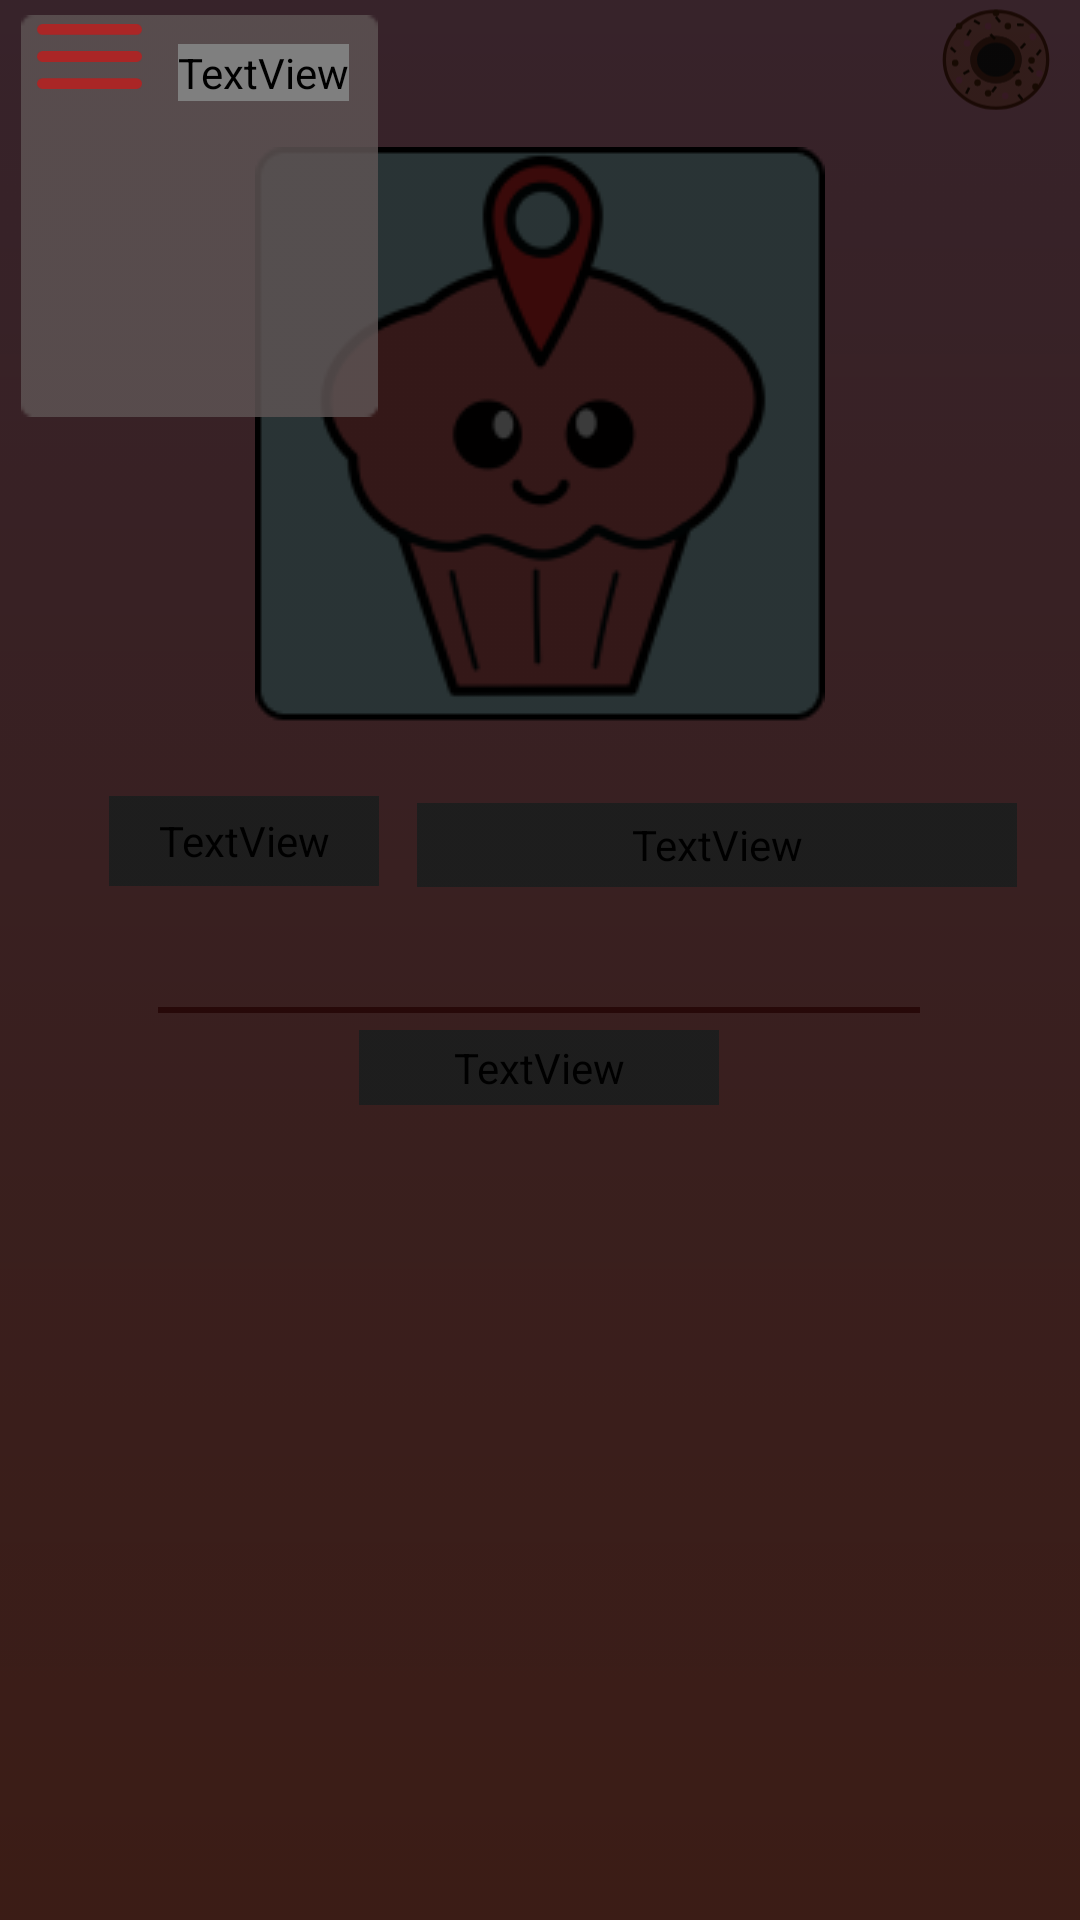

Reconstruct the res/layout file that produces this screen, plus the resources it refers to.
<!-- AndroidManifest.xml: application theme Theme.Foodfindar -->
<!-- res/layout/activity_menu.xml -->
<?xml version="1.0" encoding="utf-8"?>
<androidx.constraintlayout.widget.ConstraintLayout xmlns:android="http://schemas.android.com/apk/res/android"
    xmlns:app="http://schemas.android.com/apk/res-auto"
    xmlns:tools="http://schemas.android.com/tools"
    android:layout_width="match_parent"
    android:layout_height="match_parent"
    android:background="@drawable/gradient"
    tools:context=".views.Menu">

    <ImageView
        android:id="@+id/logo"
        android:layout_width="wrap_content"
        android:layout_height="wrap_content"
        android:layout_marginBottom="350dp"
        app:layout_constraintBottom_toBottomOf="parent"
        app:layout_constraintEnd_toEndOf="parent"
        app:layout_constraintStart_toStartOf="parent"
        app:layout_constraintTop_toTopOf="parent"
        android:src="@drawable/logo" />

    <TextView
        android:id="@+id/button"
        android:layout_width="90dp"
        android:layout_height="30dp"
        android:layout_marginEnd="120dp"
        android:layout_marginRight="120dp"
        android:background="@drawable/rounded_corners2"
        android:fontFamily="@font/ropa_sans"
        android:gravity="center"
        android:text="Search"
        android:textAppearance="@style/TextAppearance.AppCompat.Medium"
        android:textColor="#DDDDDD"
        android:textSize="18sp"
        android:typeface="sans"
        app:layout_constraintBottom_toBottomOf="parent"
        app:layout_constraintEnd_toEndOf="parent"
        app:layout_constraintHorizontal_bias="0.242"
        app:layout_constraintStart_toStartOf="parent"
        app:layout_constraintTop_toTopOf="parent"
        app:layout_constraintVertical_bias="0.435" />

    <TextView
        android:id="@+id/textView"
        android:layout_width="200dp"
        android:layout_height="28dp"
        android:layout_marginTop="10dp"
        android:background="@drawable/rounded_corners"
        android:fontFamily="@font/ropa_sans"
        android:gravity="center"
        android:text="Restauran Name..."
        android:textColor="#7C040303"
        android:typeface="normal"
        app:layout_constraintBottom_toBottomOf="parent"
        app:layout_constraintEnd_toEndOf="parent"
        app:layout_constraintHorizontal_bias="0.372"
        app:layout_constraintStart_toEndOf="@+id/button"
        app:layout_constraintTop_toTopOf="parent"
        app:layout_constraintVertical_bias="0.428" />

    <ImageView
        android:id="@+id/line"
        android:layout_width="wrap_content"
        android:layout_height="wrap_content"
        app:layout_constraintBottom_toBottomOf="parent"
        app:layout_constraintEnd_toEndOf="parent"
        app:layout_constraintHorizontal_bias="0.496"
        app:layout_constraintStart_toStartOf="parent"
        app:layout_constraintTop_toTopOf="parent"
        app:layout_constraintVertical_bias="0.526"
        android:src="@drawable/line" />

    <TextView
        android:id="@+id/searchHistory"
        android:layout_width="120dp"
        android:layout_height="25dp"
        android:fontFamily="@font/ropa_sans"
        android:gravity="center"
        android:text="Search History"
        android:textColor="#EEE9E9"
        android:textSize="18sp"
        app:layout_constraintBottom_toBottomOf="parent"
        app:layout_constraintEnd_toEndOf="parent"
        app:layout_constraintHorizontal_bias="0.498"
        app:layout_constraintStart_toStartOf="parent"
        app:layout_constraintTop_toTopOf="parent"
        app:layout_constraintVertical_bias="0.558" />

    <Button
        android:id="@+id/settings"
        android:layout_width="40dp"
        android:layout_height="40dp"
        android:layout_marginEnd="10dp"
        android:layout_marginRight="10dp"
        android:background="#00FFFFFF"
        android:gravity="center"
        app:backgroundTintMode="multiply"
        app:cornerRadius="40dp"
        app:iconTint="@android:color/transparent"
        app:layout_constraintBottom_toBottomOf="parent"
        app:layout_constraintEnd_toEndOf="parent"
        app:layout_constraintHorizontal_bias="1.0"
        app:layout_constraintStart_toStartOf="parent"
        app:layout_constraintTop_toTopOf="parent"
        app:layout_constraintVertical_bias="0.008" />

    <Button
        android:id="@+id/menu"
        android:layout_width="35dp"
        android:layout_height="35dp"
        android:layout_marginStart="5dp"
        android:layout_marginLeft="5dp"
        android:background="#00FFFFFF"
        android:gravity="center"
        app:backgroundTintMode="multiply"
        app:cornerRadius="40dp"
        app:iconTint="@android:color/transparent"
        app:layout_constraintBottom_toBottomOf="parent"
        app:layout_constraintEnd_toStartOf="@+id/settings"
        app:layout_constraintHorizontal_bias="0.027"
        app:layout_constraintStart_toStartOf="parent"
        app:layout_constraintTop_toTopOf="parent"
        app:layout_constraintVertical_bias="0.008" />

    <ImageView
        android:id="@+id/donut"
        android:layout_width="40dp"
        android:layout_height="40dp"
        app:layout_constraintBottom_toTopOf="@+id/logo"
        app:layout_constraintEnd_toEndOf="parent"
        app:layout_constraintHorizontal_bias="0.975"
        app:layout_constraintStart_toStartOf="parent"
        app:layout_constraintTop_toTopOf="parent"
        app:layout_constraintVertical_bias="0.109"
        app:srcCompat="@drawable/ic_donut_button" />

    <ImageView
        android:id="@+id/menuFilter"
        android:layout_width="match_parent"
        android:layout_height="match_parent"
        android:scaleType="fitXY"
        android:adjustViewBounds="true"
        app:layout_constraintBottom_toBottomOf="parent"
        app:layout_constraintEnd_toEndOf="parent"
        app:layout_constraintHorizontal_bias="0"
        app:layout_constraintStart_toStartOf="parent"
        app:layout_constraintTop_toTopOf="parent"
        app:layout_constraintVertical_bias="0.0"
        app:srcCompat="@drawable/menu_filter" />

    <ImageView
        android:id="@+id/settingFilter"
        android:layout_width="133dp"
        android:layout_height="134dp"
        app:layout_constraintBottom_toBottomOf="parent"
        app:layout_constraintEnd_toEndOf="parent"
        app:layout_constraintHorizontal_bias="0.0"
        app:layout_constraintStart_toStartOf="parent"
        app:layout_constraintTop_toTopOf="parent"
        app:layout_constraintVertical_bias="0.01"
        app:srcCompat="@drawable/setting_background" />

    <ImageView
        android:id="@+id/menu_button"
        android:layout_width="35dp"
        android:layout_height="35dp"
        android:layout_marginStart="5dp"
        android:layout_marginLeft="5dp"
        app:layout_constraintBottom_toTopOf="@+id/logo"
        app:layout_constraintEnd_toStartOf="@+id/settings"
        app:layout_constraintHorizontal_bias="0.027"
        app:layout_constraintStart_toStartOf="parent"
        app:layout_constraintTop_toTopOf="parent"
        app:layout_constraintVertical_bias="0.1"
        app:srcCompat="@drawable/ic_menu_button" />

    <TextView
        android:id="@+id/textView4"
        android:layout_width="wrap_content"
        android:layout_height="wrap_content"
        android:layout_marginStart="8dp"
        android:layout_marginLeft="8dp"
        android:fontFamily="@font/ropa_sans"
        android:text="Menu"
        android:textColor="#AA2626"
        app:layout_constraintBottom_toBottomOf="@+id/settingFilter"
        app:layout_constraintEnd_toEndOf="@+id/settingFilter"
        app:layout_constraintHorizontal_bias="0.195"
        app:layout_constraintStart_toEndOf="@+id/menu"
        app:layout_constraintTop_toTopOf="@+id/settingFilter"
        app:layout_constraintVertical_bias="0.084" />

</androidx.constraintlayout.widget.ConstraintLayout>
<!-- resources referenced by this layout -->
<resources>
  <!-- drawable gradient (drawable) -->
  <?xml version="1.0" encoding="utf-8"?>
  <shape
      xmlns:android="http://schemas.android.com/apk/res/android"
      android:shape="rectangle" >
      <gradient
          android:angle="90"
          android:endColor="#EC96B6"
          android:startColor="#FF7A5D"
          android:type="linear"
          android:useLevel="true" />
  </shape>
  <!-- drawable ic_donut_button: vector/xml drawable (drawable, 5163 chars, omitted) -->
  <!-- drawable ic_menu_button (drawable) -->
  <vector xmlns:android="http://schemas.android.com/apk/res/android"
      android:width="21dp"
      android:height="13dp"
      android:viewportWidth="21"
      android:viewportHeight="13">
    <path
        android:pathData="M1.0833,0L19.9167,0A1.0833,1.0833 0,0 1,21 1.0833L21,1.0833A1.0833,1.0833 0,0 1,19.9167 2.1667L1.0833,2.1667A1.0833,1.0833 0,0 1,0 1.0833L0,1.0833A1.0833,1.0833 0,0 1,1.0833 0z"
        android:fillColor="#AA2626"/>
    <path
        android:pathData="M1.0833,5.4167L19.9167,5.4167A1.0833,1.0833 0,0 1,21 6.5L21,6.5A1.0833,1.0833 0,0 1,19.9167 7.5833L1.0833,7.5833A1.0833,1.0833 0,0 1,0 6.5L0,6.5A1.0833,1.0833 0,0 1,1.0833 5.4167z"
        android:fillColor="#AA2626"/>
    <path
        android:pathData="M1.0833,10.8333L19.9167,10.8333A1.0833,1.0833 0,0 1,21 11.9166L21,11.9166A1.0833,1.0833 0,0 1,19.9167 13L1.0833,13A1.0833,1.0833 0,0 1,0 11.9166L0,11.9166A1.0833,1.0833 0,0 1,1.0833 10.8333z"
        android:fillColor="#AA2626"/>
  </vector>
  <!-- drawable line: png bitmap (drawable, 138 bytes) -->
  <!-- drawable logo: png bitmap (drawable, 13639 bytes) -->
  <!-- drawable menu_filter: png bitmap (drawable, 2294 bytes) -->
  <!-- drawable rounded_corners (drawable) -->
  <?xml version="1.0" encoding="utf-8"?>
  <shape xmlns:android="http://schemas.android.com/apk/res/android">
  
  
      <solid android:color="#FFFF" />
  
      <corners
          android:radius="5dp"
          android:topRightRadius="14dp"
          android:topLeftRadius="14dp"
          android:bottomLeftRadius="14dp"
          android:bottomRightRadius="14dp"/>
  </shape>
  <!-- drawable rounded_corners2 (drawable) -->
  <?xml version="1.0" encoding="utf-8"?>
  <shape xmlns:android="http://schemas.android.com/apk/res/android">
  
  
      <solid android:color="#F84D4C" />
  
      <stroke android:color="@color/black"
              android:width="1dp"/>
      <corners
          android:radius="5dp"
          android:topRightRadius="14dp"
          android:topLeftRadius="14dp"
          android:bottomLeftRadius="14dp"
          android:bottomRightRadius="14dp"/>
  </shape>
  <!-- drawable setting_background: png bitmap (drawable, 556 bytes) -->
  <style name="Theme.Foodfindar" parent="Theme.MaterialComponents.DayNight.NoActionBar">
          
          <item name="colorPrimary">@color/gradientTop</item>
          <item name="colorPrimaryVariant">@color/gradientTop</item>
          <item name="colorOnPrimary">@color/white</item>
          
          <item name="colorSecondary">@color/teal_200</item>
          <item name="colorSecondaryVariant">@color/teal_700</item>
          <item name="colorOnSecondary">@color/black</item>
          
          <item name="android:statusBarColor" tools:targetApi="l">?attr/colorPrimaryVariant</item>
          
      </style>
  <color name="black">#FF000000</color>
  <color name="gradientTop">#EC96B6</color>
  <color name="white">#FFFFFFFF</color>
  <color name="teal_200">#FF03DAC5</color>
  <color name="teal_700">#FF018786</color>
</resources>
